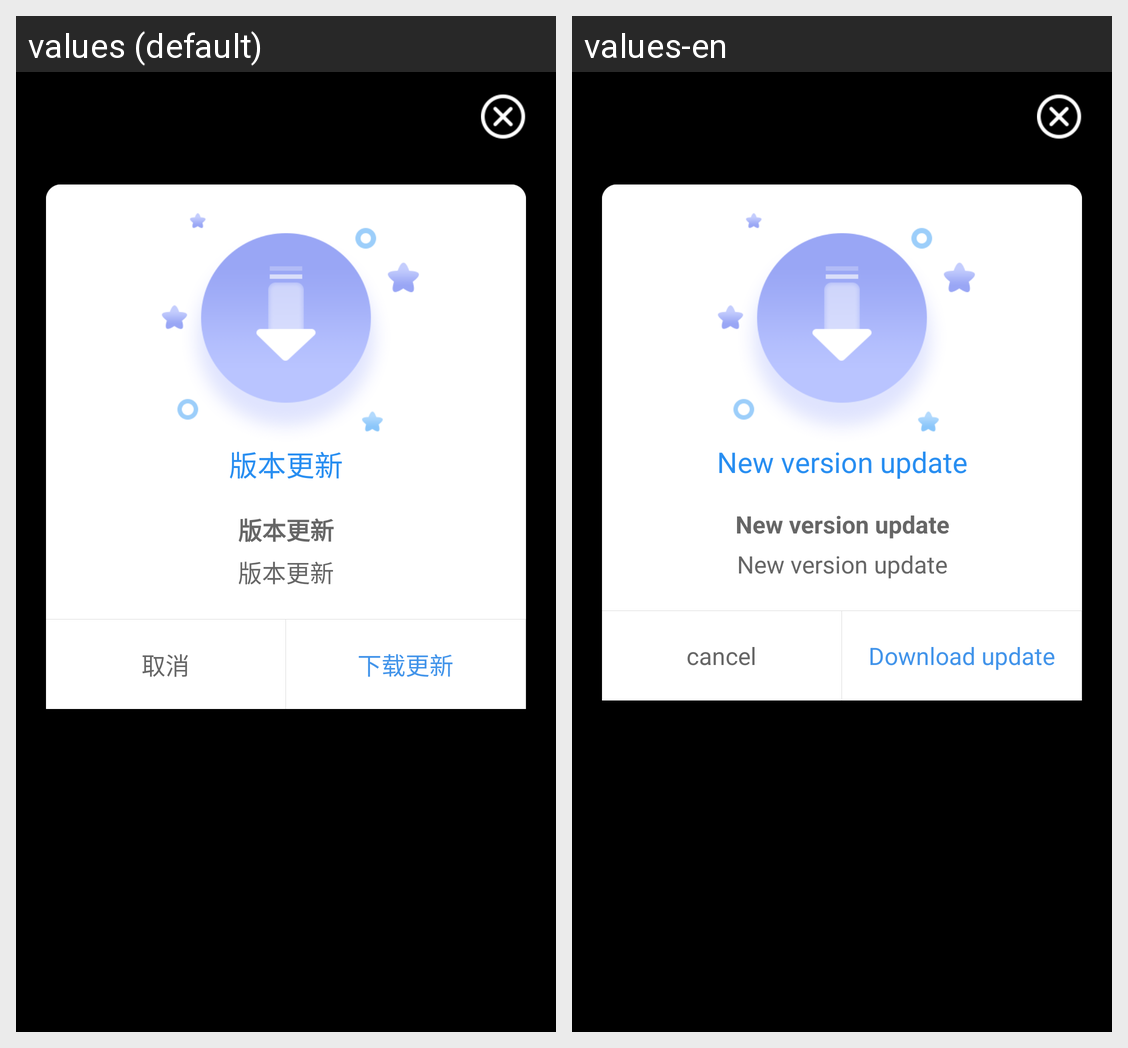

Strings drawn on this Android screen and how each of the app's shown locales translates them:
Android screen res/layout/layout_appupdate.xml rendered under 2 locales, left to right: values (default), values-en. Device: Nexus 5 (rendered at 1080×1920; each locale shown at half size, 540×960, under a caption strip naming it); theme android:Theme.NoTitleBar.
Strings drawn on this screen, with the default value and each locale's value (text and hints the layout hard-codes, and strings that could not be matched under every locale, appear in the picture but are not listed):

a37
  values: 版本更新
  values-en: New version update

a38
  values: 版本更新
  values-en: New version update

a39
  values: 版本更新
  values-en: New version update

a40
  values: 取消
  values-en: cancel

a41
  values: 下载更新
  values-en: Download update
